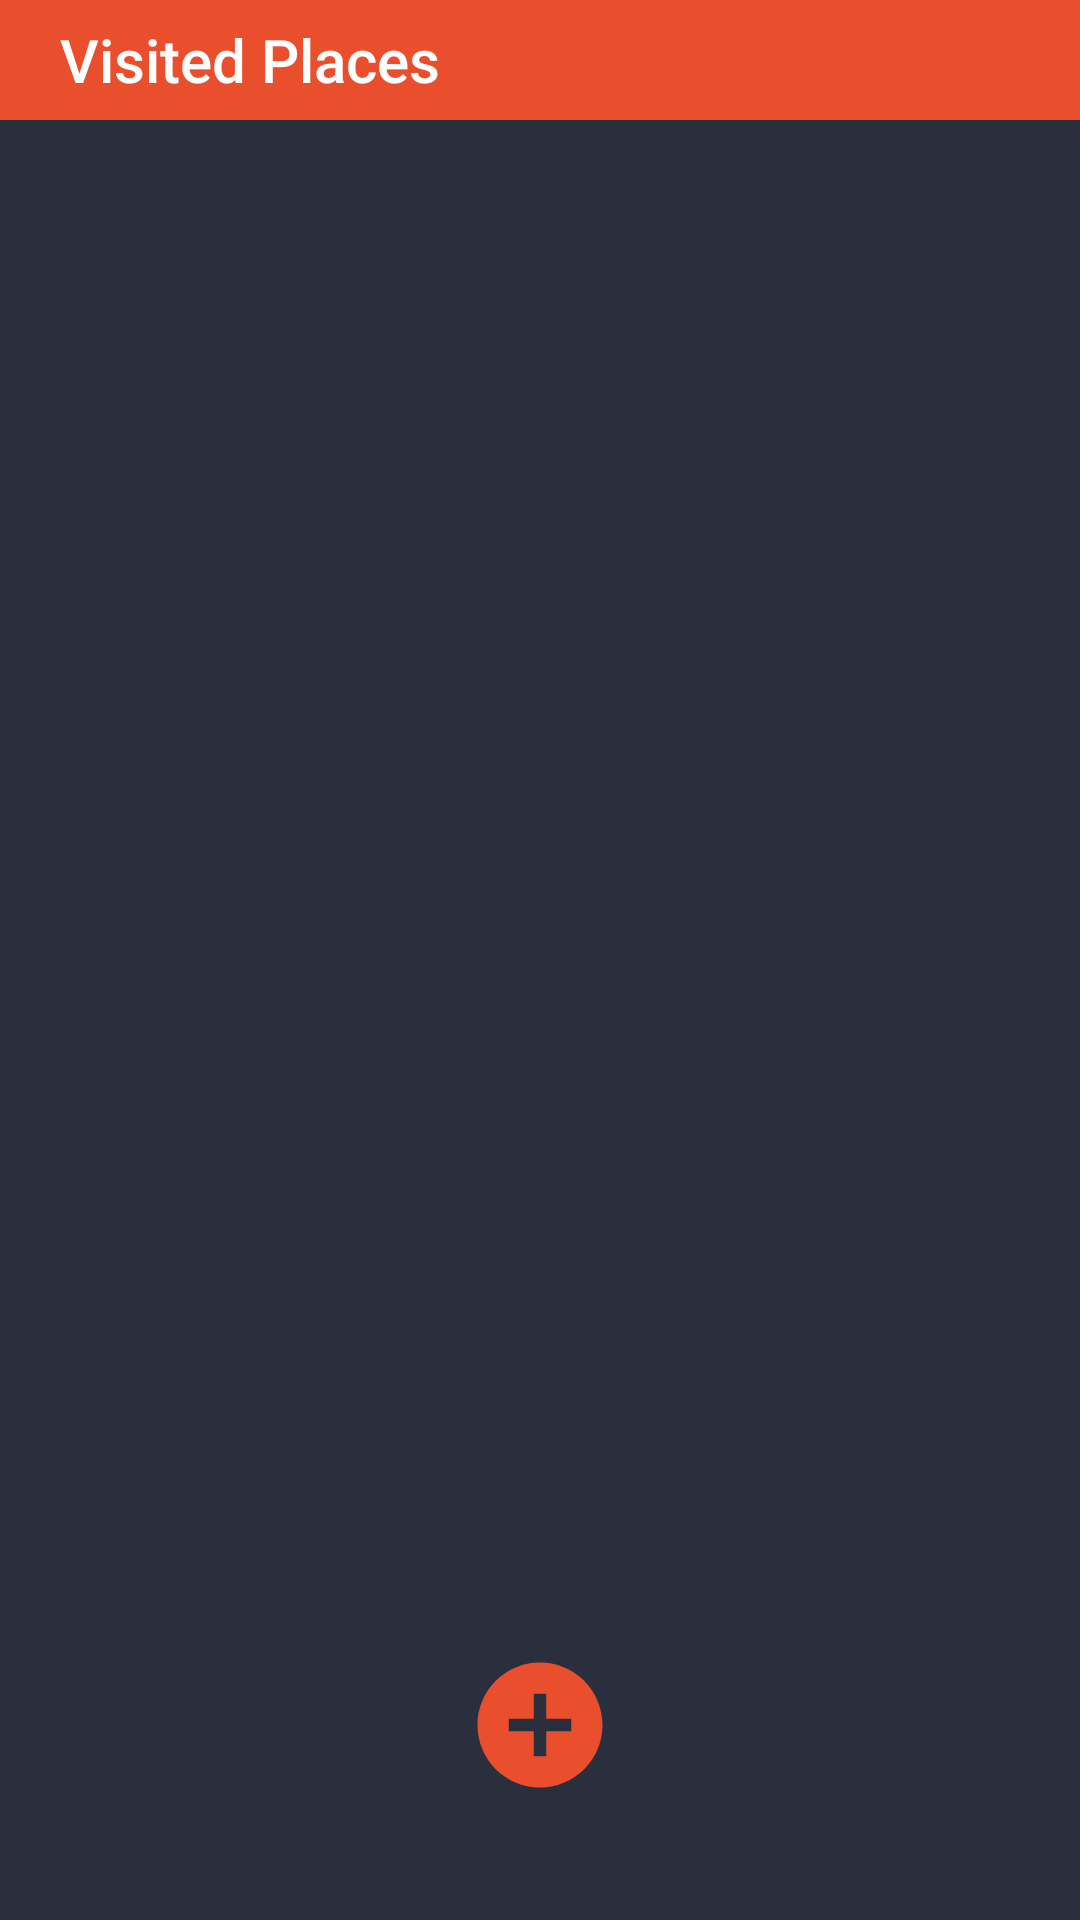

Android layout source for this screen:
<!-- AndroidManifest.xml: application theme AppTheme -->
<!-- res/layout/activity_visited_places.xml -->
<?xml version="1.0" encoding="utf-8"?>
<RelativeLayout
    xmlns:android="http://schemas.android.com/apk/res/android"
    xmlns:tools="http://schemas.android.com/tools"
    android:layout_width="match_parent"
    android:layout_height="match_parent"
    xmlns:app="http://schemas.android.com/apk/res-auto"
    tools:context=".views.locations.visitedplaces.VisitedPlacesActivity">

    <android.support.v7.widget.Toolbar
        android:id="@+id/t_drawer_toolbar"
        android:layout_width="match_parent"
        android:layout_height="40dp"
        android:background="@color/colorAccent"
        app:title="Visited Places"
        app:titleMarginStart="@dimen/MediumMargin"/>


   <FrameLayout
       android:id="@+id/fr_visited_locations_list_view"
       android:layout_width="match_parent"
       android:layout_height="match_parent"
       android:layout_below="@+id/t_drawer_toolbar"
       android:layout_above="@+id/ib_add_new_visited_place">
   </FrameLayout>

    <ImageButton
        android:id="@+id/ib_add_new_visited_place"
        android:layout_width="50dp"
        android:layout_height="50dp"
        android:layout_alignParentBottom="true"
        android:layout_centerHorizontal="true"
        android:layout_marginBottom="@dimen/BigMargin"
        android:layout_marginTop="@dimen/SmallMargin"
        android:background="@null"
        android:contentDescription="@string/adding_new_visited_place"
        android:src="@drawable/ib_add_new_item" />

</RelativeLayout>
<!-- resources referenced by this layout -->
<resources>
  <color name="colorAccent">#EA4F2D</color>
  <dimen name="BigMargin">40dp</dimen>
  <dimen name="MediumMargin">20dp</dimen>
  <dimen name="SmallMargin">10dp</dimen>
  <!-- drawable ib_add_new_item (drawable) -->
  <vector android:height="50dp" android:tint="#EA4F2D"
      android:viewportHeight="24.0" android:viewportWidth="24.0"
      android:width="50dp" xmlns:android="http://schemas.android.com/apk/res/android">
      <path android:fillColor="#FF000000" android:pathData="M12,2C6.48,2 2,6.48 2,12s4.48,10 10,10 10,-4.48 10,-10S17.52,2 12,2zM17,13h-4v4h-2v-4L7,13v-2h4L11,7h2v4h4v2z"/>
  </vector>
  <string name="adding_new_visited_place">Adding new visited place</string>
  <style name="AppTheme" parent="Theme.AppCompat.NoActionBar">
          <item name="colorPrimary">@color/colorPrimary</item>
          <item name="colorPrimaryDark">@color/colorPrimaryDark</item>
          <item name="colorAccent">@color/colorAccent</item>
          <item name="android:windowBackground">@color/colorBackground</item>
          <item name="android:colorBackground">@color/colorBackground</item>
  
  
          <item name="material_drawer_background">@color/colorPrimary</item>
          <item name="material_drawer_primary_text">@color/colorAccent</item>
          <item name="material_drawer_primary_icon">@color/colorAccent</item>
          <item name="material_drawer_secondary_text">@color/material_drawer_header_selection_text
          </item>
          <item name="material_drawer_hint_text">@color/material_drawer_header_selection_text</item>
          <item name="material_drawer_divider">@color/colorAccent</item>
          <item name="material_drawer_selected">@color/colorAccent</item>
          <item name="material_drawer_selected_text">@color/material_drawer_selected_text</item>
          <item name="material_drawer_header_selection_text">@color/colorAccent</item>
      </style>
  <color name="colorPrimary">#1D212B</color>
  <color name="colorPrimaryDark">#111319</color>
  <color name="colorBackground">#2A2F3D</color>
</resources>
